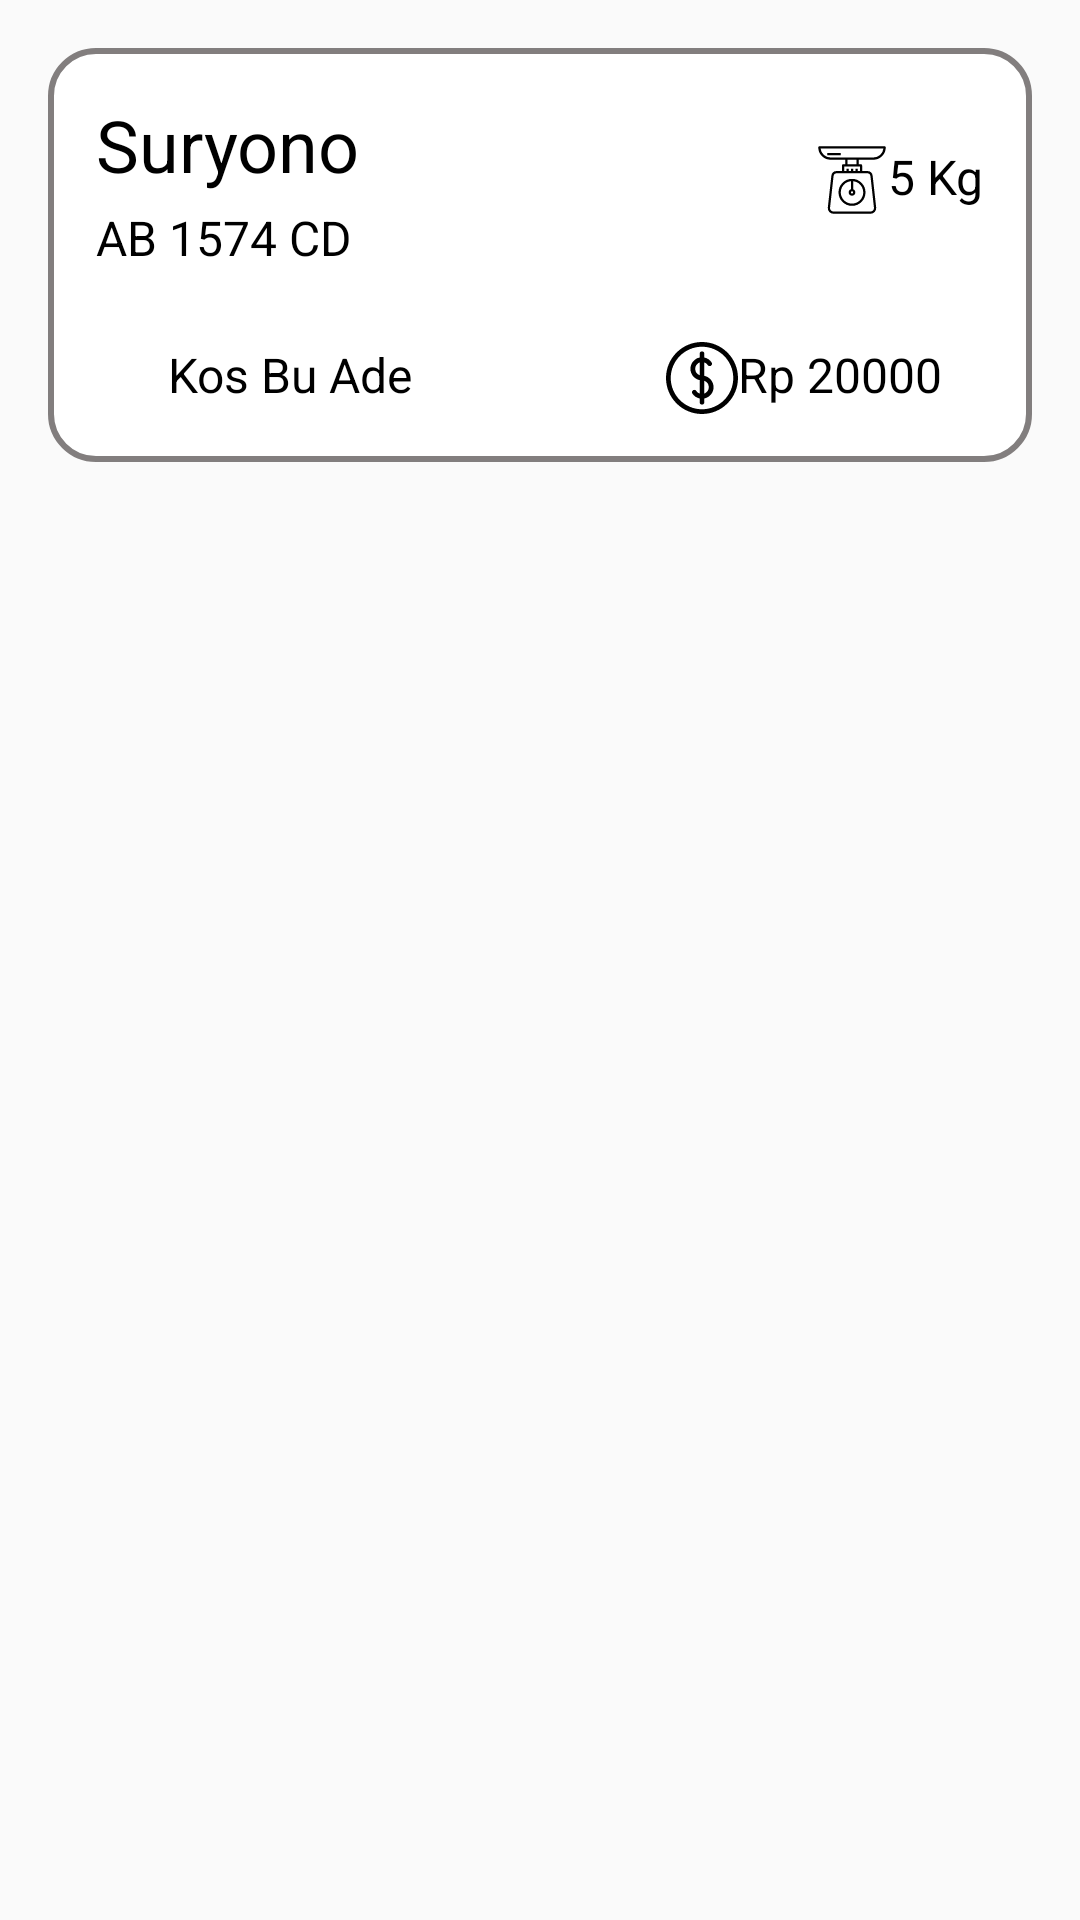

Android layout source for this screen:
<!-- AndroidManifest.xml: application theme AppTheme -->
<!-- res/layout/activity_history.xml -->
<?xml version="1.0" encoding="utf-8"?>
<androidx.constraintlayout.widget.ConstraintLayout xmlns:android="http://schemas.android.com/apk/res/android"
    xmlns:app="http://schemas.android.com/apk/res-auto"
    xmlns:tools="http://schemas.android.com/tools"
    android:layout_width="match_parent"
    android:layout_height="match_parent"
    tools:context=".History"
    android:padding="16dp">

    <androidx.constraintlayout.widget.ConstraintLayout
        android:layout_width="match_parent"
        android:layout_height="wrap_content"
        app:layout_constraintTop_toTopOf="parent"
        android:background="@drawable/background_kotak"
        android:padding="16dp">

        <TextView
            android:id="@+id/textView6"
            android:layout_width="wrap_content"
            android:layout_height="wrap_content"
            android:text="Suryono"
            android:textColor="@android:color/black"
            android:textSize="24sp"
            app:layout_constraintStart_toStartOf="parent"
            app:layout_constraintTop_toTopOf="parent" />

        <TextView
            android:id="@+id/textView7"
            android:layout_width="wrap_content"
            android:layout_height="wrap_content"
            android:layout_marginTop="4dp"
            android:text="AB 1574 CD"
            android:textColor="@android:color/black"
            android:textSize="16sp"
            app:layout_constraintStart_toStartOf="parent"
            app:layout_constraintTop_toBottomOf="@+id/textView6" />

        <LinearLayout
            android:layout_width="wrap_content"
            android:layout_height="wrap_content"
            android:layout_marginTop="24dp"
            android:orientation="horizontal"
            app:layout_constraintStart_toStartOf="parent"
            app:layout_constraintTop_toBottomOf="@+id/textView7">

            <ImageView
                android:layout_width="24dp"
                android:layout_height="24dp"
                android:background="@drawable/ic_maps_and_flags" />

            <TextView
                android:layout_width="wrap_content"
                android:layout_height="wrap_content"
                android:text="Kos Bu Ade"
                android:textColor="@android:color/black"
                android:textSize="16sp" />
        </LinearLayout>

        <LinearLayout
            android:id="@+id/linearLayout3"
            android:layout_width="106dp"
            android:layout_height="wrap_content"
            android:orientation="horizontal"
            app:layout_constraintBottom_toBottomOf="parent"
            app:layout_constraintEnd_toEndOf="parent">

            <ImageView
                android:layout_width="24dp"
                android:layout_height="24dp"
                android:background="@drawable/ic_uang_di_history" />

            <TextView
                android:layout_width="wrap_content"
                android:layout_height="wrap_content"
                android:text="Rp 20000"
                android:textColor="@android:color/black"
                android:textSize="16sp" />
        </LinearLayout>

        <LinearLayout
            android:layout_width="wrap_content"
            android:layout_height="wrap_content"
            android:layout_marginTop="16dp"
            android:orientation="horizontal"
            app:layout_constraintEnd_toEndOf="parent"
            app:layout_constraintTop_toTopOf="parent">

            <ImageView
                android:layout_width="24dp"
                android:layout_height="24dp"
                android:background="@drawable/ic_berat_di_history" />

            <TextView
                android:layout_width="wrap_content"
                android:layout_height="wrap_content"
                android:text="5 Kg"
                android:textColor="@android:color/black"
                android:textSize="16sp" />
        </LinearLayout>

    </androidx.constraintlayout.widget.ConstraintLayout>

</androidx.constraintlayout.widget.ConstraintLayout>
<!-- resources referenced by this layout -->
<resources>
  <!-- drawable background_kotak (drawable) -->
  <?xml version="1.0" encoding="utf-8"?>
  <shape xmlns:android="http://schemas.android.com/apk/res/android">
      <corners android:radius="15dp" />
      <solid android:color="#FFF" />
      <stroke
          android:width="2dp"
          android:color="#827E7E" />
  </shape>
  <!-- drawable ic_berat_di_history (drawable) -->
  <vector xmlns:android="http://schemas.android.com/apk/res/android"
      android:width="512dp"
      android:height="512dp"
      android:viewportWidth="64"
      android:viewportHeight="64">
    <path
        android:fillColor="#FF000000"
        android:pathData="M61,2L3,2A1,1 0,0 0,2 3,11.013 11.013,0 0,0 13,14L26,14v4L24,18a1,1 0,0 0,-1 1v5L18.58,24a5,5 0,0 0,-4.97 4.448l-3.111,28A5,5 0,0 0,15.469 62L48.531,62a5,5 0,0 0,4.97 -5.552l-3.111,-28A5,5 0,0 0,45.42 24L41,24L41,19a1,1 0,0 0,-1 -1L38,18L38,14L51,14A11.013,11.013 0,0 0,62 3,1 1,0 0,0 61,2ZM45.42,26A3,3 0,0 1,48.4 28.668l3.112,28A3.007,3.007 0,0 1,50.766 59a2.964,2.964 0,0 1,-2.235 1L15.469,60a2.964,2.964 0,0 1,-2.235 -1,3.007 3.007,0 0,1 -0.747,-2.333l3.112,-28A3,3 0,0 1,18.58 26ZM39,20v4L37,24L37,22L35,22v2L33,24L33,22L31,22v2L29,24L29,22L27,22v2L25,24L25,20ZM28,18L28,14h8v4ZM51,12L13,12A9.012,9.012 0,0 1,4.056 4L59.944,4A9.012,9.012 0,0 1,51 12Z"/>
    <path
        android:fillColor="#FF000000"
        android:pathData="M20,43A12,12 0,1 0,32 31,12.013 12.013,0 0,0 20,43ZM32,42a1,1 0,1 1,-1 1A1,1 0,0 1,32 42ZM31,33.051v7.133a3,3 0,1 0,2 0L33,33.051a10,10 0,1 1,-2 0Z"/>
    <path
        android:fillColor="#FF000000"
        android:pathData="M10,8h12v2h-12z"/>
  </vector>
  <!-- drawable ic_uang_di_history (drawable) -->
  <vector xmlns:android="http://schemas.android.com/apk/res/android"
      android:width="212.755dp"
      android:height="212.755dp"
      android:viewportWidth="212.755"
      android:viewportHeight="212.755">
    <path
        android:fillColor="#FF000000"
        android:pathData="M106.377,0C47.721,0 0,47.721 0,106.377s47.721,106.377 106.377,106.377s106.377,-47.721 106.377,-106.377S165.034,0 106.377,0zM106.377,198.755C55.44,198.755 14,157.314 14,106.377S55.44,14 106.377,14s92.377,41.44 92.377,92.377S157.314,198.755 106.377,198.755z"/>
    <path
        android:fillColor="#FF000000"
        android:pathData="m113.377,100.096v-39.744c3.961,1.471 7.417,4.17 9.82,7.82 2.127,3.229 6.468,4.123 9.696,1.997 3.229,-2.126 4.123,-6.467 1.996,-9.696 -5.029,-7.636 -12.778,-12.82 -21.512,-14.647v-11.12c0,-3.866 -3.134,-7 -7,-7s-7,3.134 -7,7v11.099c-15.493,3.23 -27.168,16.989 -27.168,33.426 0,16.437 11.676,30.198 27.168,33.428v39.744c-3.961,-1.471 -7.417,-4.17 -9.82,-7.82 -2.127,-3.229 -6.468,-4.124 -9.696,-1.997 -3.229,2.126 -4.123,6.467 -1.996,9.696 5.029,7.636 12.778,12.82 21.512,14.647v11.119c0,3.866 3.134,7 7,7s7,-3.134 7,-7v-11.098c15.493,-3.23 27.168,-16.989 27.168,-33.426 -0,-16.437 -11.675,-30.198 -27.168,-33.428zM86.209,79.231c0,-8.653 5.494,-16.027 13.168,-18.874v37.748c-7.674,-2.847 -13.168,-10.221 -13.168,-18.874zM113.377,152.397v-37.748c7.674,2.847 13.168,10.221 13.168,18.874s-5.493,16.027 -13.168,18.874z"/>
  </vector>
  <style name="AppTheme" parent="Theme.AppCompat.Light.DarkActionBar">
          
          <item name="colorPrimary">@color/colorPrimary</item>
          <item name="colorPrimaryDark">@color/colorPrimaryDark</item>
          <item name="colorAccent">@color/colorAccent</item>
      </style>
  <!-- not gathered from this repository: default colours our renderer supplied (Android Studio template values) -->
  <color name="colorPrimary">#FF6200EE</color>
  <color name="colorPrimaryDark">#FF3700B3</color>
  <color name="colorAccent">#FF03DAC5</color>
</resources>
